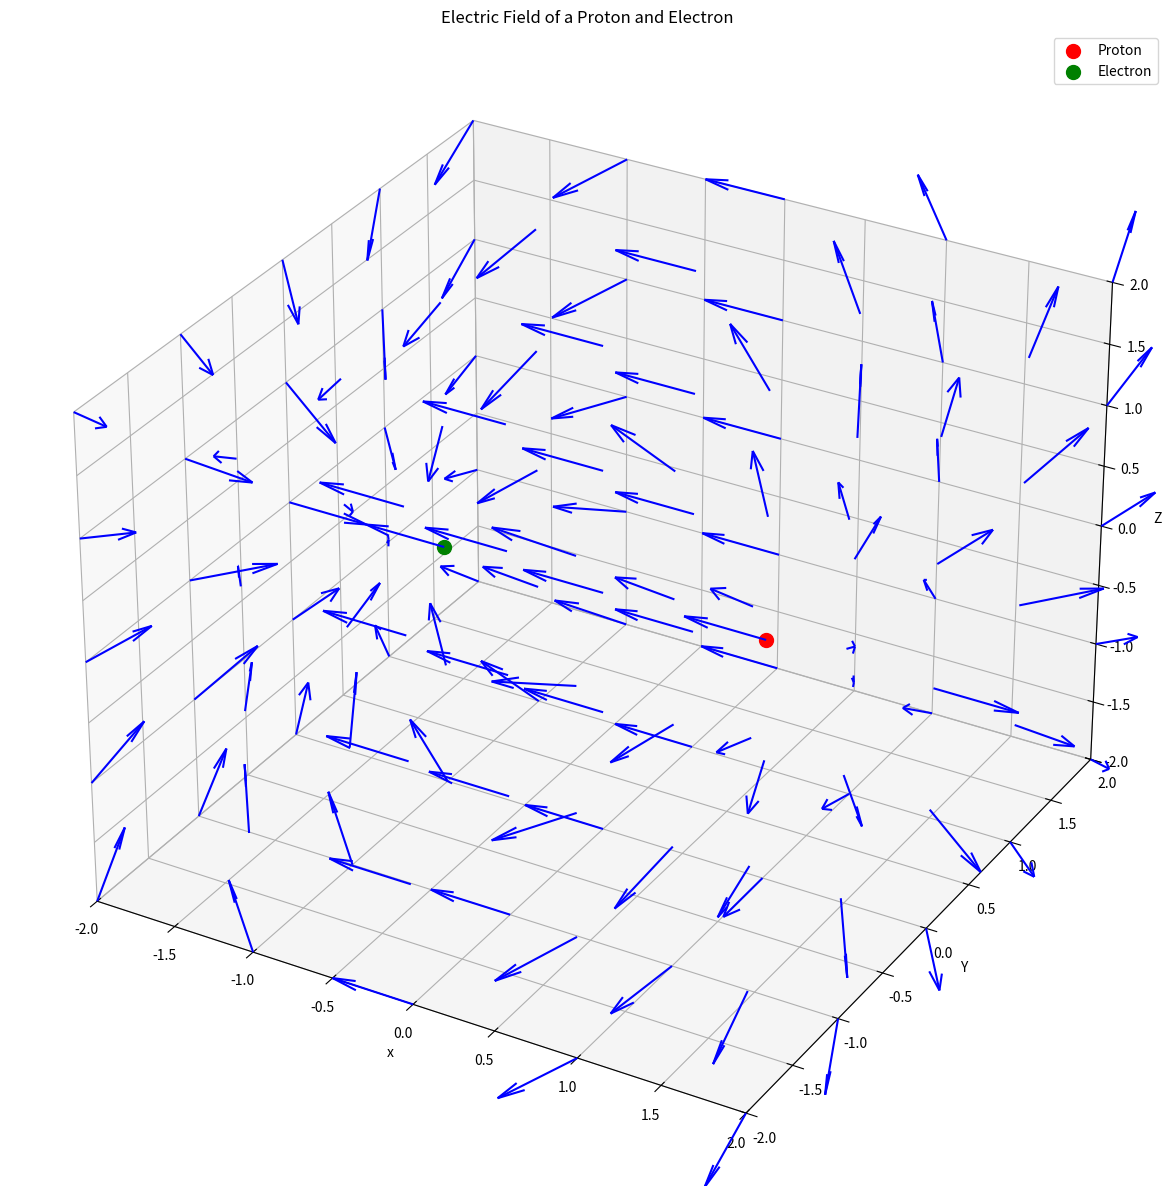

This figure's Python source:
import numpy as np
import matplotlib.pyplot as plt
from mpl_toolkits.mplot3d import Axes3D

#variables holding all of the constants that is required for this project
k_e = 8.99e9 #Coulomb constant
q_proton = 1.602e-19 #charge of a proton
q_electron = -1.602e-19 #charge of an electron

proton_position = np.array([1, 0, 0])
electron_position = np.array([-1, 0, 0])

#define a grid of points in 3D space
x = np.linspace(-2, 2, 5)
y = np.linspace(-2, 2, 5)
z = np.linspace(-2, 2, 5)
X, Y, Z = np.meshgrid(x, y, z) #final grid we want to graph on 

#function to calculate electric field
def electric_field(q, r_charge, X, Y, Z):
    #distance vectors for x, y, z
    Rx = X - r_charge[0]
    Ry = Y - r_charge[1]
    Rz = Z - r_charge[2]
    R = np.sqrt(Rx**2 + Ry**2 + Rz**2)
    R[R == 0] = np.inf
    
    #electric field components
    Ex = k_e * q * Rx / R**3
    Ey = k_e * q * Ry / R**3
    Ez = k_e * q * Rz / R**3
    return Ex, Ey, Ez

#electric field due to the proton and electron, call it using the constants we have defined above
Ex_proton, Ey_proton, Ez_proton = electric_field(q_proton, proton_position, X, Y, Z)
Ex_electron, Ey_electron, Ez_electron = electric_field(q_electron, electron_position, X, Y, Z)

#total electric field, add the electric feild of proton and electron
Ex = Ex_proton + Ex_electron
Ey = Ey_proton + Ey_electron
Ez = Ez_proton + Ez_electron

#create a 3D plot for the electric field
fig = plt.figure(figsize=(15, 15))
ax = fig.add_subplot(111, projection='3d')

#plotting vector using quiver, and proton/electron on the grid as well
ax.quiver(X, Y, Z, Ex, Ey, Ez, length=0.5, normalize=True, color='blue')
ax.scatter(*proton_position, color="red", s=100, label="Proton")
ax.scatter(*electron_position, color="green", s=100, label="Electron")

#set plot limits
ax.set_xlim([-2, 2])
ax.set_ylim([-2, 2])
ax.set_zlim([-2, 2])

#set x, y, x labels and the title for the 3D graph
ax.set_xlabel("x")
ax.set_ylabel("Y")
ax.set_zlabel("Z")
ax.set_title("Electric Field of a Proton and Electron")

#plot the graph with the legend
ax.legend()
plt.show()